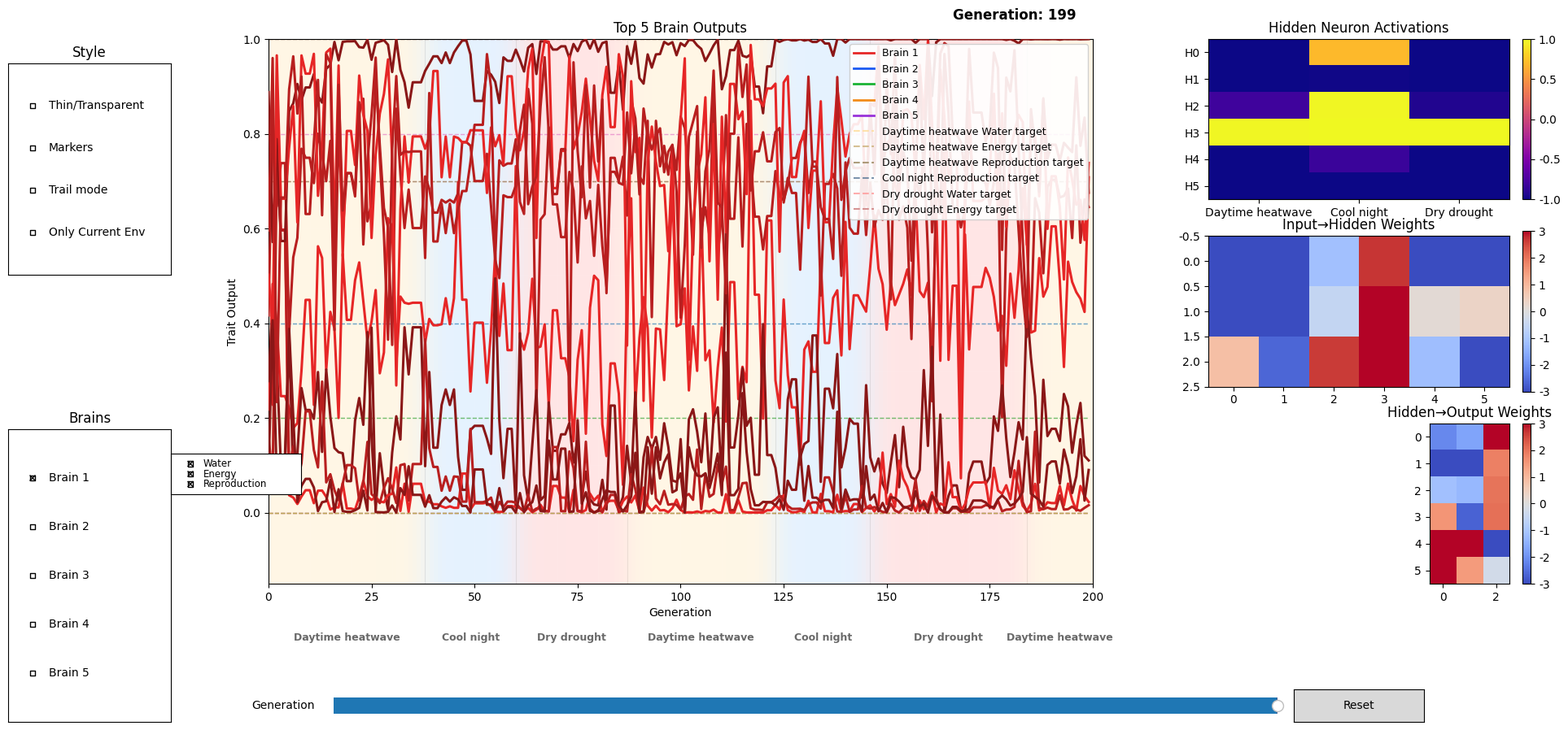

Python code for this plot:
import random
import numpy as np
import matplotlib.pyplot as plt
plt.rcParams['font.family'] = 'Segoe UI Emoji'
from matplotlib.widgets import Slider, Button, CheckButtons
from matplotlib.colors import to_rgb

# =========================
# Configurable parameters ^w^
# =========================
POPULATION_SIZE = 100         # number of AI "brains" per generation
GENERATIONS = 200             # total generations
ELITISM = 2                   # number of top brains that survive unchanged
MUTATION_RATE = 0.3           # mutation chance
TOURNAMENT_SIZE = 5           # selection pool size
HIDDEN_NEURONS = 6            # hidden layer size
ENV_TESTS = 5                 # how many random env tests per fitness evaluation
TRAIL = 20                    # default last N generations to show when Trail mode is enabled

#random seed for reproducibility, remove/comment out for different results each run
# random.seed(1)
# np.random.seed(1)

# =========================
# Environment definitions
# =========================
ENVIRONMENTS = [
    {"name": "Daytime heatwave", "inputs": [1.0, 0.0, 0.0], "target": [0.4, 0.7, 0.2]},
    {"name": "Cool night",       "inputs": [0.0, 0.0, 1.0], "target": [0.0, 0.0, 1.0]},
    {"name": "Dry drought",      "inputs": [1.0, 1.0, 0.0], "target": [0.8, 0.7, 0.0]},
]

MIN_DURATION = 20
MAX_DURATION = 40

env_schedule = []
gen_count = 0
while gen_count < GENERATIONS:
    for base_env in ENVIRONMENTS:
        duration = random.randint(MIN_DURATION, MAX_DURATION)
        env_schedule.append((base_env, duration))
        gen_count += duration
        if gen_count >= GENERATIONS:
            break

# for plotting background bands
env_spans = []
cursor = 0
for base_env, duration in env_schedule:
    start = cursor
    end = min(cursor + duration, GENERATIONS)
    env_spans.append((start, end, base_env))
    cursor += duration

# visual helpers
env_colors = {
    "Daytime heatwave": "#FFDD99",
    "Cool night": "#99CCFF",
    "Dry drought": "#FF9999",
}
env_emojis = {"Daytime heatwave": "☀️", "Cool night": "🌙", "Dry drought": "💧"}

# =========================
# Neural network class
# =========================
class Brain:
    def __init__(self, output_neurons=3):
        self.w1 = np.random.randn(3, HIDDEN_NEURONS)
        self.w2 = np.random.randn(HIDDEN_NEURONS, output_neurons)
    def forward(self, inputs):
        h = np.tanh(np.dot(inputs, self.w1))
        o = 1 / (1 + np.exp(-np.dot(h, self.w2)))
        return o, h
    def mutate(self, rate=MUTATION_RATE):
        self.w1 += np.random.randn(*self.w1.shape) * rate
        self.w2 += np.random.randn(*self.w2.shape) * rate
    def copy(self):
        new = Brain(self.w2.shape[1])
        new.w1 = np.copy(self.w1)
        new.w2 = np.copy(self.w2)
        return new

# =========================
# Fitness
# =========================
def fitness(brain):
    score = 0
    penalty = 0
    for _ in range(ENV_TESTS):
        g = np.random.uniform(0, GENERATIONS - 1)
        e = env_at_generation(g)
        varied_inputs = [max(0, min(1, x + random.uniform(-0.1, 0.1))) for x in e["inputs"]]
        output, _ = brain.forward(varied_inputs)

        # Base accuracy component
        diff = [abs(o - t) for o, t in zip(output, e["target"])]
        score += 1 - np.mean(diff)

        # Punish for strong outputs where the target is near 0
        for o, t in zip(output, e["target"]):
            if t < 0.05 and o > 0.3:
                penalty += (o - t) * 0.5

    return max(0.0, (score / ENV_TESTS) - penalty)


def tournament_select(population, fitnesses):
    best = None; best_fit = -1
    for _ in range(TOURNAMENT_SIZE):
        idx = random.randrange(len(population)); f = fitnesses[idx]
        if f > best_fit:
            best_fit = f; best = population[idx]
    return best

# =========================
# Smooth environment blending (cosine)
# =========================
def cosine_blend(t):
    return 0.5 - 0.5 * np.cos(np.pi * np.clip(t, 0, 1))

def env_at_generation(gen):
    for i, (start, end, base_env) in enumerate(env_spans):
        if start <= gen < end:
            span_len = max(1, end - start)
            local_t = (gen - start) / span_len
            next_env = env_spans[(i + 1) % len(env_spans)][2]
            w = cosine_blend(local_t)
            blend_inputs = [(1 - w) * base_env["inputs"][k] + w * next_env["inputs"][k] for k in range(3)]
            blend_targets = [(1 - w) * base_env["target"][k] + w * next_env["target"][k] for k in range(len(base_env["target"]))]
            return {"name": base_env["name"], "inputs": blend_inputs, "target": blend_targets}
    return ENVIRONMENTS[0]

# =========================
# Initialize & evolve
# =========================
population = [Brain(len(ENVIRONMENTS[0]["target"])) for _ in range(POPULATION_SIZE)]

avg_fits, max_fits = [], []
best_outputs_history = {env['name']: [[] for _ in range(len(env['target']))] for env in ENVIRONMENTS}
best_hidden_history = {env['name']: [] for env in ENVIRONMENTS}
best_w1_history, best_w2_history = [], []

# Top K brains history
TOP_K = 5
brains_outputs_history = [
    {env['name']: [[] for _ in range(len(env['target']))] for env in ENVIRONMENTS}
    for _ in range(TOP_K)
]

env_names = [env['name'] for env in ENVIRONMENTS]
trait_names = ["Water", "Energy", "Reproduction"]

for gen in range(GENERATIONS):
    fits = [fitness(b) for b in population]
    avg_fits.append(np.mean(fits))
    max_fits.append(np.max(fits))

    sorted_idx = sorted(range(len(population)), key=lambda i: fits[i], reverse=True)
    best_brain = population[sorted_idx[0]]

    for env_obj in ENVIRONMENTS:
        out, hidden = best_brain.forward(env_obj['inputs'])
        for dim, val in enumerate(out):
            best_outputs_history[env_obj['name']][dim].append(val)
        best_hidden_history[env_obj['name']].append(hidden.copy())

    best_w1_history.append(best_brain.w1.copy())
    best_w2_history.append(best_brain.w2.copy())

    # Record top K brains outputs for this generation
    for k in range(TOP_K):
        b = population[sorted_idx[k]]
        for env_obj in ENVIRONMENTS:
            out_k, _ = b.forward(env_obj['inputs'])
            for dim, val in enumerate(out_k):
                brains_outputs_history[k][env_obj['name']][dim].append(val)

    new_pop = [population[i].copy() for i in sorted_idx[:ELITISM]]
    while len(new_pop) < POPULATION_SIZE:
        parent = tournament_select(population, fits).copy()
        parent.mutate()
        new_pop.append(parent)
    population = new_pop

# =========================
# Visualization
# =========================
from matplotlib.gridspec import GridSpec

fig = plt.figure(figsize=(20,10))
gs = GridSpec(3, 2, figure=fig, width_ratios=[3.0, 1.2], height_ratios=[1,1,1])
plt.subplots_adjust(bottom=0.25, left=0.18, right=0.96, top=0.92)

ax_out = fig.add_subplot(gs[:, 0])
ax_hid = fig.add_subplot(gs[0, 1])
ax_w1  = fig.add_subplot(gs[1, 1])
ax_w2  = fig.add_subplot(gs[2, 1])

lines, target_lines, base_colors = {}, {}, {}

# Vivid base hues per brain
brain_base_colors = [
    np.array([0.90, 0.15, 0.15]),
    np.array([0.10, 0.35, 0.95]),
    np.array([0.10, 0.70, 0.20]),
    np.array([0.95, 0.55, 0.10]),
    np.array([0.60, 0.20, 0.85]),
]

# Shade factors per trait
shade_factors = [1.0, 0.8, 0.6]

# Create lines for top K brains
for k in range(TOP_K):
    for env_index, env_name in enumerate(env_names):
        for dim, trait in enumerate(trait_names):
            base = brain_base_colors[k]
            shade = np.clip(base * shade_factors[dim], 0, 1)
            line, = ax_out.plot([], [], '-', linewidth=(2.2 if k == 0 else 1.6),
                                color=shade, alpha=(1.0 if k == 0 else 0.65),
                                label=f"Brain {k+1} {env_name} {trait}", zorder=(3 if k==0 else 2))
            lines[(k, env_name, dim)] = line

# Target lines stay as reference
for env_index, env_name in enumerate(env_names):
    for dim, trait in enumerate(trait_names):
        tline, = ax_out.plot(range(GENERATIONS), [ENVIRONMENTS[env_index]["target"][dim]]*GENERATIONS,
                             '--', color=np.array(plt.get_cmap("tab10")(env_index * 3 + dim))[:3],
                             linewidth=1.0, alpha=0.6, zorder=1,
                             label=f"{env_name} {trait} target")
        target_lines[(env_name, dim)] = tline

ax_out.set_xlim(0, GENERATIONS)
ax_out.set_ylim(-0.15, 1)
ax_out.set_xlabel("Generation")
ax_out.set_ylabel("Trait Output")
ax_out.set_title("Top 5 Brain Outputs")

# --- clean gradient background (no lines, no layering) ---
from matplotlib.colors import to_rgb

# create gradient image
width = GENERATIONS
height = 1  # just a single row
bg = np.zeros((height, width, 3))

def lerp(c1, c2, w):
    return (1 - w) * np.array(to_rgb(c1)) + w * np.array(to_rgb(c2))

# build color map smoothly along generations
for gen in range(GENERATIONS):
    e = env_at_generation(gen)
    bg[0, gen] = to_rgb(env_colors[e["name"]])

# blur the transitions slightly for smoothness
from scipy.ndimage import gaussian_filter1d
for ch in range(3):
    bg[0, :, ch] = gaussian_filter1d(bg[0, :, ch], sigma=3)

# draw as background
ax_out.imshow(bg, extent=[0, GENERATIONS, -0.15, 1],
              aspect='auto', alpha=0.25, origin='lower', zorder=0)

# --- subtle white grid overlay ---
for x in range(0, GENERATIONS, 10):  # vertical lines every 10 generations
    ax_out.axvline(x, color='white', linewidth=0.4, alpha=0.12, zorder=1)
for y in np.arange(0, 1.05, 0.1):   # horizontal lines every 0.1
    ax_out.axhline(y, color='white', linewidth=0.4, alpha=0.12, zorder=1)

# clean labels and dividers
for (start, end, base_env) in env_spans:
    ax_out.axvline(start, color='k', linewidth=0.8, alpha=0.08)
    mid = (start + end) / 2
    ax_out.text(mid, -0.09, base_env["name"],
                transform=ax_out.get_xaxis_transform(),
                ha='center', va='top', fontsize=9,
                color='dimgray', fontweight='bold')

# --- Compact legend ---
legend_handles = []
for k in range(TOP_K):
    line_proxy, = ax_out.plot([], [], color=brain_base_colors[k],
                              linewidth=2.0, alpha=1.0,
                              label=f"Brain {k+1}")
    legend_handles.append(line_proxy)
for env_index, env_name in enumerate(env_names):
    for dim, trait in enumerate(trait_names):
        target_val = ENVIRONMENTS[env_index]["target"][dim]
        if target_val > 0.05:
            tcolor = np.array(to_rgb(env_colors[env_name]))
            trait_shade = np.clip(tcolor * (1.0 - 0.2 * dim), 0, 1)
            tproxy, = ax_out.plot([], [], '--', color=trait_shade, linewidth=1.5,
                                  alpha=0.8, label=f"{env_name} {trait} target")
            legend_handles.append(tproxy)
legend = ax_out.legend(handles=legend_handles, fontsize=9,
                       loc='upper right', framealpha=0.9)

# --- Generation number label ---
gen_text = ax_out.text(0.98, 1.03, '', transform=ax_out.transAxes,
                       ha='right', va='bottom', fontsize=12, fontweight='bold')

# --- Hidden activations ---
im_hid = ax_hid.imshow(np.zeros((HIDDEN_NEURONS, len(ENVIRONMENTS))), cmap='plasma', aspect='auto')
ax_hid.set_xticks(range(len(env_names))); ax_hid.set_xticklabels(env_names)
ax_hid.set_yticks(range(HIDDEN_NEURONS)); ax_hid.set_yticklabels([f'H{i}' for i in range(HIDDEN_NEURONS)])
ax_hid.set_title("Hidden Neuron Activations")
im_hid.set_clim(-1, 1)
fig.colorbar(im_hid, ax=ax_hid, fraction=0.046, pad=0.04)

# --- Weight heatmaps ---
im_w1 = ax_w1.imshow(np.zeros((3,HIDDEN_NEURONS)), vmin=-3, vmax=3, cmap="coolwarm")
ax_w1.set_title("Input→Hidden Weights"); fig.colorbar(im_w1, ax=ax_w1, fraction=0.046, pad=0.04)
im_w2 = ax_w2.imshow(np.zeros((HIDDEN_NEURONS,len(ENVIRONMENTS[0]["target"]))), vmin=-3, vmax=3, cmap="coolwarm")
ax_w2.set_title("Hidden→Output Weights"); fig.colorbar(im_w2, ax=ax_w2, fraction=0.046, pad=0.04)

# --- Style controls ---
style_state = {"thin": False, "markers": False, "trail": False, "filter_env": False}
def apply_style_to_lines():
    for key, line in lines.items():
        k = key[0]
        if style_state["thin"]:
            line.set_linewidth(1.3 if k > 0 else 1.7); line.set_alpha(0.6 if k > 0 else 0.9)
        else:
            line.set_linewidth(2.2 if k == 0 else 1.6); line.set_alpha(1.0 if k == 0 else 0.65)
        line.set_marker('o' if style_state["markers"] else '')
        line.set_markersize(4 if style_state["markers"] else 0)
    for tline in target_lines.values():
        tline.set_alpha(0.5 if style_state["thin"] else 0.7)

def apply_environment_filter(current_env_name):
    for (k, env_name, dim), line in lines.items():
        if style_state["filter_env"]:
            line.set_visible(env_name == current_env_name and brain_visibility[k] and trait_visibility[k][dim])
        else:
            line.set_visible(brain_visibility[k] and trait_visibility[k][dim])

def compute_x_range_for_gen(gen):
    return (max(0, gen - TRAIL) if style_state["trail"] else 0, gen)

def move_legend_dynamically(start_idx, end_idx):
    if style_state["trail"]:
        if (start_idx + end_idx) / 2 < GENERATIONS / 2:
            legend.set_loc('upper right')
        else:
            legend.set_loc('upper left')
    else:
        legend.set_loc('upper right')

# --- new trait toggles setup ---
rax_style = plt.axes([0.02, 0.63, 0.10, 0.26])
style_labels = ["Thin/Transparent", "Markers", "Trail mode", "Only Current Env"]
style_vis = [style_state["thin"], style_state["markers"], style_state["trail"], style_state["filter_env"]]
style_check = CheckButtons(rax_style, style_labels, style_vis)
rax_style.set_title("Style")

def style_toggle(label):
    if label == "Thin/Transparent":
        style_state["thin"] = not style_state["thin"]
    elif label == "Markers":
        style_state["markers"] = not style_state["markers"]
    elif label == "Trail mode":
        style_state["trail"] = not style_state["trail"]
    elif label == "Only Current Env":
        style_state["filter_env"] = not style_state["filter_env"]
    update(slider.val)
style_check.on_clicked(style_toggle)

rax_brains = plt.axes([0.02, 0.08, 0.10, 0.36])
brain_labels = [f"Brain {i}" for i in range(1, TOP_K+1)]
brain_visibility = [True, False, False, False, False]
brain_check = CheckButtons(rax_brains, brain_labels, brain_visibility)
rax_brains.set_title("Brains")

# make nested boxes for traits ^_^
trait_checks = []
trait_visibility = [[True, True, True] for _ in range(TOP_K)]
trait_boxes = []
for i in range(TOP_K):
    ax_trait = plt.axes([0.12, 0.36 - (0.07*i), 0.08, 0.05])
    c = CheckButtons(ax_trait, trait_names, trait_visibility[i])
    ax_trait.set_visible(False)
    trait_checks.append(c)
    trait_boxes.append(ax_trait)

def set_brain_visibility(idx, visible):
    for env_name in env_names:
        for dim in range(len(trait_names)):
            lines[(idx, env_name, dim)].set_visible(visible and trait_visibility[idx][dim])
    trait_boxes[idx].set_visible(visible)
    fig.canvas.draw_idle()

def toggle_trait(label, brain_idx):
    dim = trait_names.index(label)
    trait_visibility[brain_idx][dim] = not trait_visibility[brain_idx][dim]
    for env_name in env_names:
        lines[(brain_idx, env_name, dim)].set_visible(trait_visibility[brain_idx][dim])
    fig.canvas.draw_idle()

def brains_toggle(label):
    idx = int(label.split()[-1]) - 1
    brain_visibility[idx] = not brain_visibility[idx]
    set_brain_visibility(idx, brain_visibility[idx])

for i, c in enumerate(trait_checks):
    for l in c.labels:
        l.set_fontsize(8.5)
    c.on_clicked(lambda label, i=i: toggle_trait(label, i))

brain_check.on_clicked(brains_toggle)

# --- Slider and update ---
def update(val):
    gen = int(slider.val)
    gen_text.set_text(f"Generation: {gen}")
    env_obj = env_at_generation(gen)
    apply_environment_filter(env_obj["name"])
    start_idx, end_idx = compute_x_range_for_gen(gen)
    for k in range(TOP_K):
        for env_name in env_names:
            for dim in range(len(trait_names)):
                ydata = brains_outputs_history[k][env_name][dim][start_idx:end_idx+1]
                xdata = list(range(start_idx, end_idx+1))
                lines[(k, env_name, dim)].set_data(xdata, ydata)
    hid_data = np.array([best_hidden_history[env][gen] for env in env_names]).T
    im_hid.set_data(hid_data)
    im_w1.set_data(best_w1_history[gen])
    im_w2.set_data(best_w2_history[gen])
    apply_style_to_lines()
    move_legend_dynamically(start_idx, end_idx)
    fig.canvas.draw_idle()

ax_slider = plt.axes([0.22, 0.08, 0.58, 0.04])
slider = Slider(ax_slider, 'Generation', 0, GENERATIONS-1, valinit=GENERATIONS-1, valstep=1)
slider.on_changed(update)
ax_reset = plt.axes([0.81, 0.08, 0.08, 0.04])
Button(ax_reset, 'Reset').on_clicked(lambda e: slider.reset())

for i, vis in enumerate(brain_visibility):
    set_brain_visibility(i, vis)

update(GENERATIONS-1)
plt.show()
